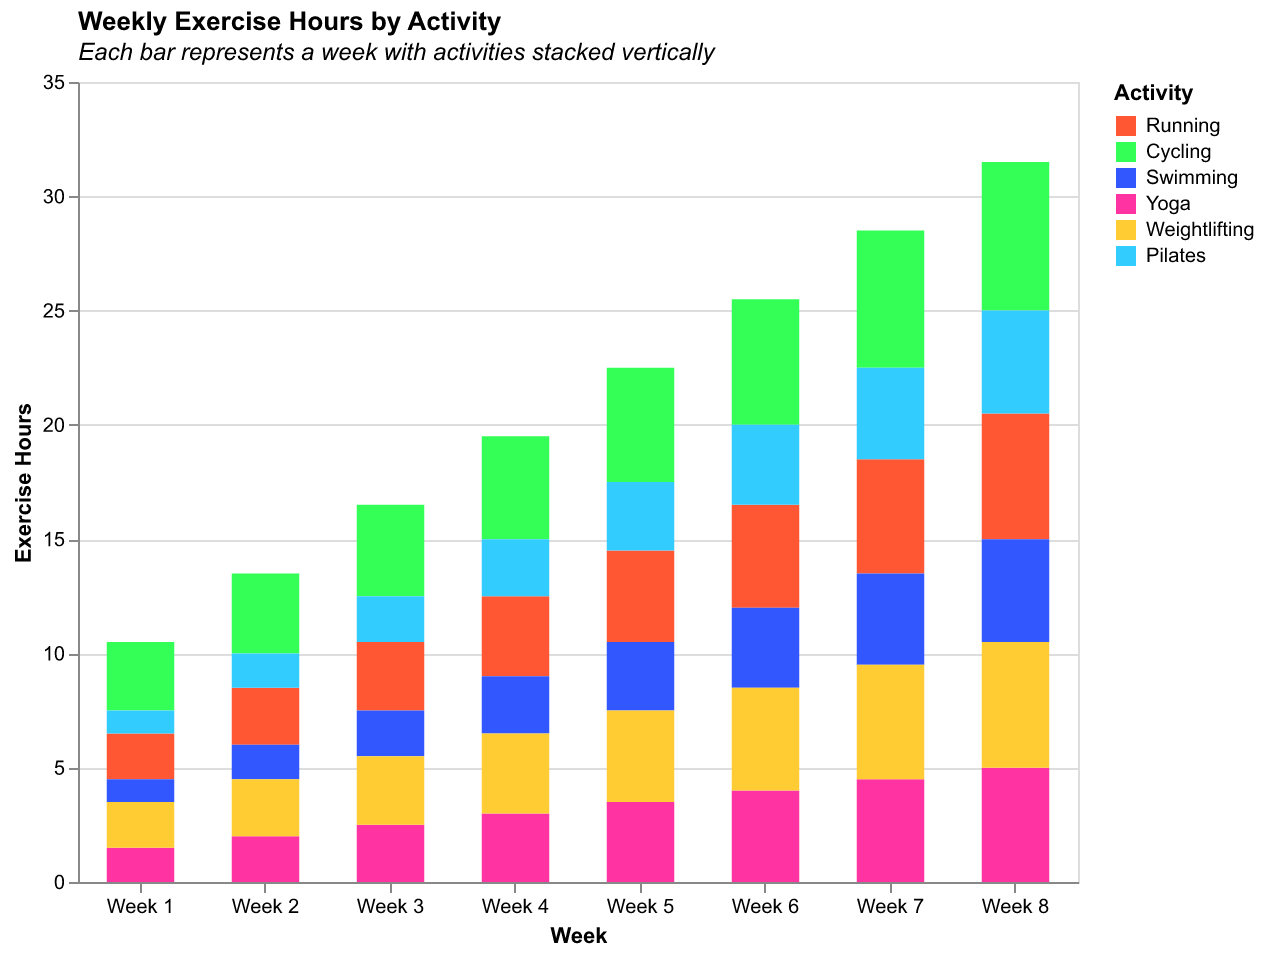

Source data for this figure (header and first rows):
Week, Running, Cycling, Swimming, Yoga, Weightlifting, Pilates
Week 1, 2.0, 3.0, 1.0, 1.5, 2.0, 1.0
Week 2, 2.5, 3.5, 1.5, 2.0, 2.5, 1.5
Week 3, 3.0, 4.0, 2.0, 2.5, 3.0, 2.0
Week 4, 3.5, 4.5, 2.5, 3.0, 3.5, 2.5
Week 5, 4.0, 5.0, 3.0, 3.5, 4.0, 3.0
Week 6, 4.5, 5.5, 3.5, 4.0, 4.5, 3.5
Week 7, 5.0, 6.0, 4.0, 4.5, 5.0, 4.0
Week 8, 5.5, 6.5, 4.5, 5.0, 5.5, 4.5
